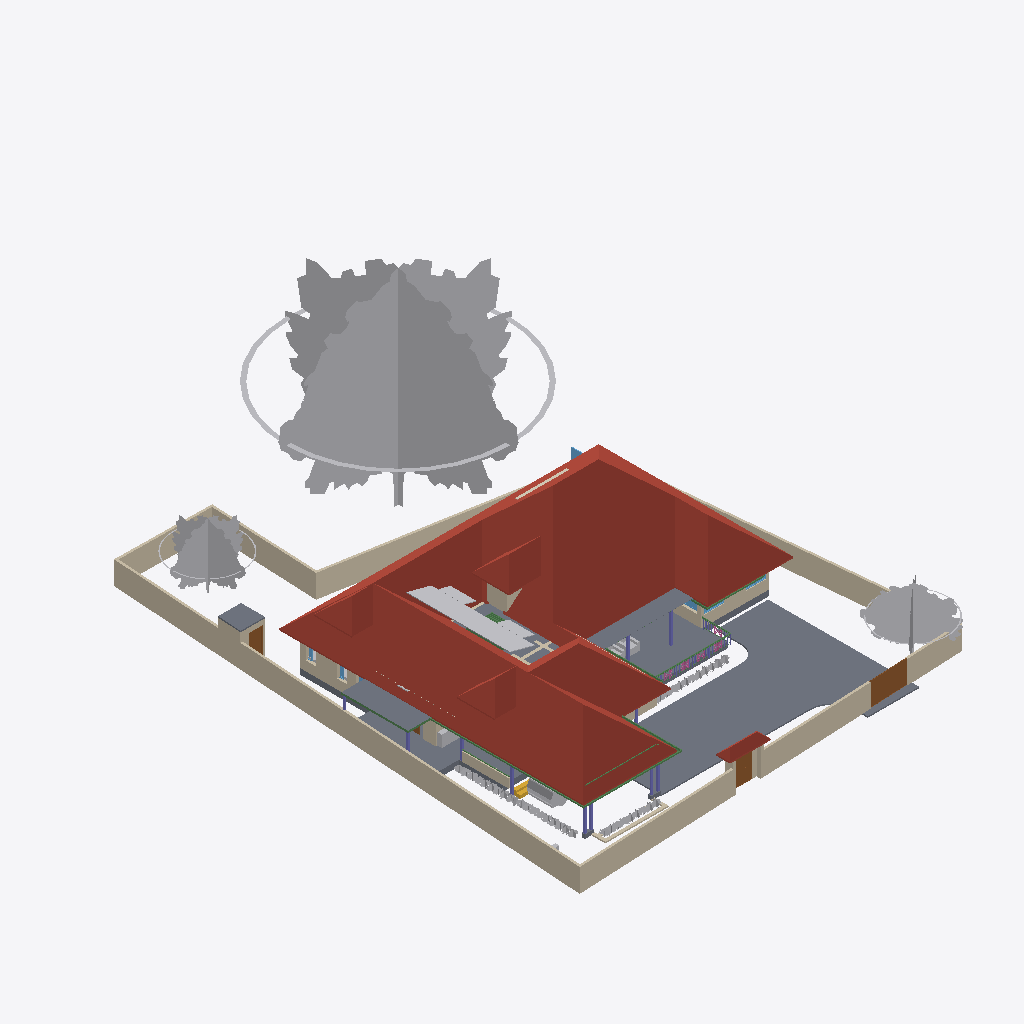
Isometric view of an IFC building model (IFC-SPF (STEP), schema IFC4X3, length unit metre), seen from the south-west, elements coloured by IFC class: 58 other elements (light grey), 31 walls (beige), 15 beams (green), 11 columns (violet), 8 slabs (grey), 6 windows (light blue), 5 roofs (red-brown), 5 railings (pink), 4 doors (brown), 2 coverings (cream), 1 stair flight (yellow).
Extent 31.5 m × 42.0 m × 17.5 m (x, y, z). Storeys (5): 00 at 0.00 m; GF at 0.45 m; GF Lintel at 2.10 m; FF at 3.45 m; FFtop at 5.70 m. Elements (471): 115 IfcBeam, 77 IfcWall, 60 IfcColumn, 43 IfcGeographicElement, 39 IfcFurniture, 28 IfcWindow, 25 IfcDoor, 17 IfcFurnishingElement, 16 IfcSanitaryTerminal, 10 IfcSolarDevice, 9 IfcSlab, 7 IfcUnitaryEquipment.

HEADER;
FILE_DESCRIPTION(('ViewDefinition[DesignTransferView]'),'2;1');
FILE_NAME('Sreekesh.ifc','2025-01-05T21:51:43+05:30',(),(),'IfcOpenShell 0.8.0','Bonsai 0.8.0','Nobody');
FILE_SCHEMA(('IFC4X3'));
ENDSEC;
DATA;
#1=IFCPROJECT('0aPvmvJuf5owphcfiKWAsN',$,'My Project',$,$,$,$,(#14,#26),#9);
#30=IFCSITE('3jTVXq97zE2OZTfzZH9iYT',$,'My Site',$,$,#53,$,$,$,$,$,$,$,$);
#65094=IFCSITE('2fYgYmrKX9qBU4UTrnxcjg',$,'Site',$,$,#83311,#65100,$,$,$,$,$,$,$);
#36=IFCBUILDING('3Bt1MypEf4fuqFfshm9kTs',$,'My Building',$,$,#59,$,$,$,$,$,$);
#42=IFCBUILDINGSTOREY('3Yt8GBe1vE1Byt_$JKaQnQ',$,'GF',$,$,#7313,$,$,$,$);
#8023=IFCBUILDINGSTOREY('3LNq90aff4Xhn4xfthWyFx',$,'00',$,$,#8039,$,$,$,$);
#71986=IFCBUILDINGSTOREY('1ZF$IMkzjA5efl8XVVA8ry',$,'FFtop',$,$,#72046,$,$,$,$);
#72129=IFCBUILDINGSTOREY('1Nt2vvvNTB5u0X$NIke4ti',$,'GF Lintel',$,$,#72420,$,$,$,$);
#83382=IFCBUILDINGSTOREY('2do7yjy$r1eOSN7_GxsK9f',$,'FF',$,$,#83409,$,$,$,$);
#7282=IFCROOF('1xR$Iy8cz6PBZpMjmzsIta',$,'Roof',$,$,#119600,#7300,$,.HIP_ROOF.);
#112248=IFCGEOGRAPHICELEMENT('0WfrdrVAvDIB5ugs5LGxDb',$,'GeographicElement',$,$,#119595,#112280,$,$);
#116871=IFCSLAB('1D4i_90s56vAIuoe4hq8Xo',$,'Slab',$,$,#117663,#116882,$,$);
#117253=IFCWALL('2NQIKohcDAsQMbNSTdACJd',$,'Wall.049',$,$,#117457,#117264,$,$);
#4965=IFCSLAB('05XQefoFT1EQ6Gbva0q3wM',$,'Slab',$,$,#123274,#4980,$,$);
#109955=IFCWALL('0m53cJKujAOwiy8OxGf4Uf',$,'Wall',$,$,#110115,#109966,$,$);
#110356=IFCWALL('3Jc2L501zCIf2lBfrewdbK',$,'Wall',$,$,#111216,#110367,$,$);
#112288=IFCGEOGRAPHICELEMENT('2nW5qC4qfBtPjiCGgPpY4M',$,'GeographicElement',$,$,#117613,#116318,$,$);
#113501=IFCGEOGRAPHICELEMENT('2MHJs7jCrFk9kCcfK60oLy',$,'GeographicElement',$,$,#113732,#113514,$,$);
#65997=IFCWALL('1DC2$ngnnDR8Q9h6mAR0js',$,'Wall',$,$,#68449,#66003,$,$);
#65878=IFCWALL('1RxXXtAKb3$uqm3spal5Ab',$,'Wall.049',$,$,#68531,#65884,$,$);
#66022=IFCWALL('2FUeR5sFb9uwjJGdeVWABU',$,'Wall',$,$,#68474,#66028,$,$);
#65972=IFCWALL('1ECWXgbZrERf$r6Mue6DMZ',$,'Wall',$,$,#68506,#65978,$,$);
#106076=IFCROOF('1l0QmW0dLCCeVLEOFqDqiW',$,'Roof',$,$,#106142,#106108,$,.HIP_ROOF.);
#106476=IFCSLAB('3SWoLdiHLDExF96lrfPbJY',$,'Slab',$,$,#106502,#106487,$,$);
#106448=IFCSLAB('1GhnzeWbD1FR$mVw6S$mla',$,'Slab',$,$,#106475,#106464,$,$);
#106274=IFCROOF('366qlUB3DEJAjl8Pu_K9qr',$,'Roof',$,$,#106322,#106306,$,.HIP_ROOF.);
#106355=IFCROOF('1x5BLUnZDBI8SQ2SI7CwMk',$,'Roof',$,$,#106383,#106371,$,.HIP_ROOF.);
#65947=IFCWALL('08s$eE7qfC1vtHJbeTdsNK',$,'Wall',$,$,#68536,#65953,$,$);
#2872=IFCWALL('0VICnwrYLCM9IhHcjSiD9g',$,'Wall',$,$,#120443,#2879,$,$);
#116735=IFCDOOR('1dZUIR_mr60wAZddeiCYTI',$,'Door',$,$,#116907,#116767,$,1.79999995231628,3.0,$,$,$);
#3151=IFCWALL('2frHB1bR9FtP23RXamn7Ko',$,'Wall',$,$,#67068,#3162,$,$);
#5763=IFCSLAB('2k1_QIQ_vEheGYBKPFgtqG',$,'Slab',$,$,#82811,#5774,$,$);
#110251=IFCROOF('2Ww7svPQzEgA_fCzhmYus_',$,'Roof',$,$,#113737,#110283,$,.HIP_ROOF.);
#117585=IFCSLAB('00nkzVGuT6heoHGHN6WRGv',$,'Slab',$,$,#118803,#117596,$,$);
#117175=IFCWALL('2YdZCtJCP1Au39pr0cy4Kb',$,'Wall.049',$,$,#117403,#117186,$,$);
#70155=IFCVEHICLE('3fs_92XJnE9xh12t4cEAUA',$,'Vehicle',$,$,#70206,#70187,$,$);
#72992=IFCWALL('0nKeLZCI54WeIG0cLfl1fW',$,'Wall',$,$,#73053,#73003,$,$);
#109922=IFCWALL('1mfxnSa0HC9xh_OkkaEpUz',$,'Wall',$,$,#109923,#109933,$,$);
#111610=IFCDOOR('0JnVCEbZ93QxaghwOdNV45',$,'Door',$,$,#111711,#111641,$,2.09999990463257,1.20000004768372,$,$,$);
#101624=IFCBEAM('38yYLt849AL9vMzuf_qlJY',$,'Beam',$,$,#102345,#101635,$,$);
#116971=IFCWALL('08FBn4OWj7ogBqhIhITLuq',$,'Wall.049',$,$,#117174,#116982,$,$);
#3520=IFCWALL('1kfIyPN_b4JPSDED46DDvv',$,'Wall',$,$,#67320,#3526,$,$);
#106524=IFCSOLARDEVICE('3S6vjv$5jE1uGxlQ_RICMy',$,'SolarDevice',$,$,#120309,#106556,$,$);
#117669=IFCDOOR('1Oy85YKxL61PqzyfMMUgcU',$,'Door',$,$,#117750,#117700,$,2.09999990463257,1.0,$,$,$);
#106615=IFCSOLARDEVICE('0CbIHREHr2w9gh5lx0_n0D',$,'SolarDevice',$,$,#120329,#106632,$,$);
#106913=IFCSOLARDEVICE('3N6FBuwFX6eRZQfWUTehiA',$,'SolarDevice',$,$,#120354,#106930,$,$);
#106895=IFCSOLARDEVICE('3hGn0pNNz3NwRu5qnQ1KkQ',$,'SolarDevice',$,$,#120349,#106912,$,$);
#106561=IFCSOLARDEVICE('2N7C3uFTr0ovBcfJ26O6Lk',$,'SolarDevice',$,$,#120314,#106578,$,$);
#106579=IFCSOLARDEVICE('1xWH0eIEnB$BgsSW0yRufF',$,'SolarDevice',$,$,#120319,#106596,$,$);
#106651=IFCSOLARDEVICE('3GkHrXcpz9luFJaFckT4XJ',$,'SolarDevice',$,$,#120339,#106668,$,$);
#101757=IFCWALL('3Re5U6AfH5hRjhCU8HzlUQ',$,'Wall',$,$,#107719,#101777,$,$);
#101518=IFCBEAM('3jI7cp3YfEpe0vqGUIgXwj',$,'Beam',$,$,#101738,#101530,$,$);
#106597=IFCSOLARDEVICE('1JeFrLyoz5IhCtXWc_EtwE',$,'SolarDevice',$,$,#120324,#106614,$,$);
#106633=IFCSOLARDEVICE('3nYAYQFdT0Hu3774nkbnMA',$,'SolarDevice',$,$,#120334,#106650,$,$);
#106669=IFCSOLARDEVICE('3CH4PS5oz4_xvHOpIILxvJ',$,'SolarDevice',$,$,#120344,#106686,$,$);
#106931=IFCWALL('3FavAtlwfE4e0lW5aUJqLs',$,'Wall',$,$,#107010,#106942,$,$);
#120239=IFCFURNISHINGELEMENT('0$$HtaL9z6v9UVPkeCOMin',$,'FurnishingElement',$,$,#120364,#120252,$);
#34185=IFCFURNITURE('2BE9a6LpL91PCj4_J$x9Rr',$,'Furniture',$,$,#35008,#34198,$,$);
#111126=IFCWALL('11fiDOfq54uheWI4ur$p_M',$,'Wall',$,$,#111241,#111137,$,$);
#72848=IFCWALL('2qzh75b3r6CuQdi0PydTsC',$,'Wall',$,$,#113892,#72859,$,$);
#101546=IFCBEAM('2yIyVaMgz8tR0CuDvbao9K',$,'Beam',$,$,#101606,#101557,$,$);
#41688=IFCSTAIRFLIGHT('0VcD2gJAfBIuw$lMxDzKKO',$,'StairFlight',$,$,#112328,#118718,$,2,1,0.150000005960464,0.25,.STRAIGHT.);
#102232=IFCWALL('3BbLnMq0r7ivvaULYjF4Vv',$,'Wall',$,$,#102305,#102243,$,$);
#110674=IFCWALL('1a_hfYQo5DRgtEum677ZGl',$,'Wall',$,$,#111105,#110685,$,$);
#111806=IFCBEAM('0sTlE$wHj6G9WB0HZ_O7FJ',$,'Beam',$,$,#115063,#111817,$,$);
#72002=IFCCOVERING('1gnNJTwpzBIxfXidOzvS6O',$,'Covering',$,$,#74705,#72012,$,$);
#49227=IFCBEAM('2GaElzDELAMf9uZ0HgoOwe',$,'Beam',$,$,#82851,#49238,$,$);
#82201=IFCCOLUMN('0tjXj_2rfEsv0opXtOmHmF',$,'Column',$,$,#93678,#82212,$,$);
#112004=IFCBEAM('1NVQeCiuv8yQYUamrtBarB',$,'Beam',$,$,#112056,#112015,$,$);
#110898=IFCWALL('1K4878DyjBfAhCF5jh34Xt',$,'Wall',$,$,#111066,#110909,$,$);
#4009=IFCWALL('2lHSG51rHEfeNsY_Rnf304',$,'Wall',$,$,#120415,#4020,$,$);
#35844=IFCFURNITURE('18HlnwBc9DnAvKFnG7c4d9',$,'Furniture',$,$,#35869,#35857,$,$);
#93900=IFCBEAM('0gdpNefCnB7wAvxTxiZvHd',$,'Beam',$,$,#96266,#93911,$,$);
#9560=IFCCOLUMN('2toc76Viv2Oe4FtHALORDJ',$,'Column',$,$,#69391,#9571,$,$);
#8110=IFCCOLUMN('0oDP959X1AAQoJqeccPHPP',$,'Column',$,$,#107308,#8121,$,$);
#8081=IFCCOLUMN('3U0JG9MgfBputT7u1EA2nI',$,'Column',$,$,#107278,#8094,$,$);
#49434=IFCCOLUMN('2$PMG46Hr5DeIADtGSqaJL',$,'Column',$,$,#107263,#49445,$,$);
#16824=IFCWALL('22rcD3X5r7MgpdxSZ8ZAiA',$,'Wall',$,$,#120566,#16835,$,$);
#49411=IFCCOLUMN('1J3ygjXLL0og7svGKveeYx',$,'Column',$,$,#93673,#49422,$,$);
#113659=IFCBEAM('02KTIoayP60RFt32w1Om3r',$,'Beam',$,$,#119304,#113670,$,$);
#47010=IFCWINDOW('2o3dMj2onB6f3zsHGK2pf8',$,'Window',$,$,#89705,#47041,$,$,$,$,$,$);
#49462=IFCCOLUMN('3hgxwZ$SXCWvyxs5ZR2Whk',$,'Column',$,$,#107293,#49473,$,$);
#116908=IFCWALL('1k3YgD4uj5vPZWbPgSVuxU',$,'Wall.049',$,$,#117148,#116919,$,$);
#107115=IFCSLAB('2WfKfjDrX2bAvlVSkqt8hs',$,'Slab',$,$,#107141,#107130,$,$);
#107612=IFCWALL('1wbyz7uCHF0uVxGjaI6PCG',$,'Wall',$,$,#107729,#107632,$,$);
#49181=IFCCOLUMN('0cor0wUXfD2hMuJ$zEbMOz',$,'Column',$,$,#49744,#49192,$,$);
#62691=IFCBEAM('2HYqb8m_D6hOo_AqtMucHB',$,'Beam',$,$,#83201,#62702,$,$);
#96530=IFCBEAM('074gpqyLr9$vd9aSHSci_M',$,'Beam',$,$,#96582,#96541,$,$);
#29270=IFCWINDOW('3GxmHADO1DPPnexShW0xza',$,'Window',$,$,#113112,#99898,$,1.29999995231628,1.54999995231628,$,$,$);
#107142=IFCSLAB('2X2MSE$PfAlPCABr99DsiG',$,'Slab',$,$,#107228,#107153,$,$);
#92826=IFCCOLUMN('0WymP1wwj5f8Fnr_Oml3oH',$,'Column',$,$,#93683,#92837,$,$);
#116029=IFCGEOGRAPHICELEMENT('3$5aJ3d8DEu8m1QlBWHJMX',$,'GeographicElement',$,$,#117618,#116042,$,$);
#118402=IFCGEOGRAPHICELEMENT('04KWnOu4r1iw9h1KMbJgxx',$,'GeographicElement',$,$,#118635,#118415,$,$);
#118318=IFCGEOGRAPHICELEMENT('36wFbVP7LAOfJV4iGtoC4v',$,'GeographicElement',$,$,#118453,#118331,$,$);
#118360=IFCGEOGRAPHICELEMENT('1BByezdiXAD93rCljVA0q5',$,'GeographicElement',$,$,#118557,#118373,$,$);
#118381=IFCGEOGRAPHICELEMENT('2EP1qKrVvC09mEXNWwen2B',$,'GeographicElement',$,$,#118609,#118394,$,$);
#118454=IFCGEOGRAPHICELEMENT('0qAmhtfmj989ljv7TEUXOo',$,'GeographicElement',$,$,#118853,#118467,$,$);
#118506=IFCGEOGRAPHICELEMENT('0wij670RnBiwHsXyjMvLhD',$,'GeographicElement',$,$,#118863,#118519,$,$);
#118558=IFCGEOGRAPHICELEMENT('2g2UhBV5v6fvFYkae65fHr',$,'GeographicElement',$,$,#118873,#118571,$,$);
#116008=IFCGEOGRAPHICELEMENT('3z7IzkAEbCFxjMnBt9c7k0',$,'GeographicElement',$,$,#116127,#116021,$,$);
#118610=IFCGEOGRAPHICELEMENT('1ctiBFOJnE5AhRoUgKO4CD',$,'GeographicElement',$,$,#118883,#118623,$,$);
#118276=IFCGEOGRAPHICELEMENT('0jvk7QOtf8ORdEwsKS9qKo',$,'GeographicElement',$,$,#118505,#118289,$,$);
#118339=IFCGEOGRAPHICELEMENT('1fbhGnOg9DJwdn0K26ERTV',$,'GeographicElement',$,$,#118531,#118352,$,$);
#118584=IFCGEOGRAPHICELEMENT('0ESoQDH559SO7XJ6KYnLPa',$,'GeographicElement',$,$,#118878,#118597,$,$);
#116149=IFCGEOGRAPHICELEMENT('0RTwWlgZv6ReyNjqUFc6Qb',$,'GeographicElement',$,$,#117633,#116162,$,$);
#118480=IFCGEOGRAPHICELEMENT('00gtN99GXBGRCZ7nUdqPX4',$,'GeographicElement',$,$,#118858,#118493,$,$);
#4193=IFCWALL('1S26G2gIX1gA7ikyBlvCVo',$,'Wall',$,$,#120551,#4204,$,$);
#116050=IFCGEOGRAPHICELEMENT('19dBOgNYTEbP6NkdYoe7es',$,'GeographicElement',$,$,#117623,#116063,$,$);
#116191=IFCGEOGRAPHICELEMENT('0P89a_tFvEzBOXfOpPk7V$',$,'GeographicElement',$,$,#117643,#116204,$,$);
#118234=IFCGEOGRAPHICELEMENT('0rv8aG7tXD8Qz2K8gv$66c',$,'GeographicElement',$,$,#118427,#118247,$,$);
#118255=IFCGEOGRAPHICELEMENT('3tMx0fFOP4RRNoOIaaRyDY',$,'GeographicElement',$,$,#118479,#118268,$,$);
#118297=IFCGEOGRAPHICELEMENT('0Bh_sA8aLDUuJlDnkLYKvP',$,'GeographicElement',$,$,#118583,#118310,$,$);
#24945=IFCWINDOW('0pIOr8Fwn768Q5gngNrD$h',$,'Window',$,$,#113082,#99803,$,1.29999995231628,1.54999995231628,$,.DOUBLE_PANEL_VERTICAL.,$);
#102201=IFCWALL('1d8KAB1ef84Bs8SUdT2bKV',$,'Wall',$,$,#102323,#102212,$,$);
#115935=IFCGEOGRAPHICELEMENT('01SOh2YmP9dgdLiacWWKmP',$,'GeographicElement',$,$,#116101,#115948,$,$);
#118532=IFCGEOGRAPHICELEMENT('3WgLj0qSf3luno301h1fk$',$,'GeographicElement',$,$,#118868,#118545,$,$);
#99476=IFCWINDOW('0bWf0UbSH5vA18P2wXez2A',$,'Window',$,$,#113067,#99508,$,1.29999995231628,1.54999995231628,$,.DOUBLE_PANEL_VERTICAL.,$);
#118428=IFCGEOGRAPHICELEMENT('14eC2Y4Fb0SwEpfsCWVt6U',$,'GeographicElement',$,$,#118848,#118441,$,$);
#94702=IFCRAILING('06p5Y2X713qPekdPy42GrA',$,'Railing',$,$,#98970,#94715,$,$);
#115815=IFCGEOGRAPHICELEMENT('0aqKlsOtn1lRfW1TMnRx2w',$,'GeographicElement',$,$,#115934,#115828,$,$);
#115961=IFCGEOGRAPHICELEMENT('1wTwZE1T9ATvSgYuPt_ATc',$,'GeographicElement',$,$,#116263,#115974,$,$);
#116076=IFCGEOGRAPHICELEMENT('0KmANwRaH9jOi7Rit_r_yd',$,'GeographicElement',$,$,#117628,#116089,$,$);
#116290=IFCGEOGRAPHICELEMENT('0rUBRPHUX0Zhm_$ajRqhMz',$,'GeographicElement',$,$,#117658,#116303,$,$);
#94446=IFCBEAM('01JOsyU7jEnvQzPJfM90wj',$,'Beam',$,$,#95363,#94457,$,$);
#49111=IFCBEAM('1fJXcKXd9CrBoyTG$S7_VE',$,'Beam',$,$,#82841,#49126,$,$);
#90359=IFCWALL('3p_Mlr$7n7WPwtZxEevqS4',$,'Wall',$,$,#90403,#90370,$,$);
#115841=IFCGEOGRAPHICELEMENT('3CavTGL6D4R8CWbH11hy9T',$,'GeographicElement',$,$,#115960,#115854,$,$);
#115888=IFCGEOGRAPHICELEMENT('3QPSsdOV9Fue8EqzvC5tw_',$,'GeographicElement',$,$,#116075,#115901,$,$);
#111907=IFCBEAM('2ZH4G$MC58XAtNQkoO$cFt',$,'Beam',$,$,#112111,#111918,$,$);
#113700=IFCCOVERING('1iRj5Up0bFkfFW5uB4CB9k',$,'Covering',$,$,#119590,#113714,$,$);
#115909=IFCGEOGRAPHICELEMENT('3$L2zaOMn09wXUrw_IW5qI',$,'GeographicElement',$,$,#116237,#115922,$,$);
#116170=IFCGEOGRAPHICELEMENT('3LjogePW5ByeN_IeKoBMSY',$,'GeographicElement',$,$,#117638,#116183,$,$);
#63664=IFCWINDOW('3mwfxbXqnC5uKj5wGp4jau',$,'Window',$,$,#120463,#120088,$,$,$,$,$,$);
#94982=IFCRAILING('1bKwL3N0D5ghAl1rhXIbhj',$,'Railing',$,$,#95495,#94995,$,$);
#115982=IFCGEOGRAPHICELEMENT('0FeLy6ZXz27fn3Y4Nrj3Mk',$,'GeographicElement',$,$,#116289,#115995,$,$);
#116238=IFCGEOGRAPHICELEMENT('3ehw6AY555MA8q4xo4lmJe',$,'GeographicElement',$,$,#117653,#116251,$,$);
#115867=IFCGEOGRAPHICELEMENT('2rrL0_2c18BBeWfd0OCh0S',$,'GeographicElement',$,$,#116007,#115880,$,$);
#116212=IFCGEOGRAPHICELEMENT('3g_5wWuYP5IR8_td8ect5k',$,'GeographicElement',$,$,#117648,#116225,$,$);
#120104=IFCWINDOW('2THasRCLvAPBjIU9R33dhN',$,'Window',$,$,#120483,#120117,$,$,$,$,$,$);
#118636=IFCGEOGRAPHICELEMENT('0vvCu7vcr729XiQIxOcXwJ',$,'GeographicElement',$,$,#118759,#118649,$,$);
#82144=IFCCOLUMN('30do_NBWf4PwkbCxs_qrYf',$,'Column',$,$,#82540,#82155,$,$);
#118760=IFCGEOGRAPHICELEMENT('3wjla5Vg53PebZIfv5lLLh',$,'GeographicElement',$,$,#118888,#118773,$,$);
#95663=IFCBEAM('1qPeyfzy9DWeCvgnjhY748',$,'Beam',$,$,#95754,#95674,$,$);
#49153=IFCCOLUMN('3O9tpF_qjCpBakye2Dbknf',$,'Column',$,$,#49180,#49164,$,$);
#94823=IFCRAILING('3MMqc3z$fCpPn$zVhNnO4N',$,'Railing',$,$,#98975,#94836,$,$);
#95496=IFCRAILING('07bCBoWT145AnRHgEYSHre',$,'Railing',$,$,#98985,#95509,$,$);
#80776=IFCBEAM('2jbCdVhf949eD6ppLG3r_s',$,'Beam',$,$,#94445,#80788,$,$);
#94392=IFCRAILING('0QwxieNV15HujEnitgmx1c',$,'Railing',$,$,#98965,#94424,$,$);
#18392=IFCWALL('2Hkjxieqv1Fue5ySQ6NeWL',$,'Wall',$,$,#18393,#18403,$,$);
#115534=IFCGEOGRAPHICELEMENT('1fRu8qPaHEe8I3c1W7Eak$',$,'GeographicElement',$,$,#115840,#115547,$,$);
#109698=IFCFURNISHINGELEMENT('0bjgv$mV9BLfFQB4C5E4Fs',$,'FurnishingElement',$,$,#109825,#109711,$);
#115560=IFCGEOGRAPHICELEMENT('33JsLR1bf6AB0N9Kk81nmb',$,'GeographicElement',$,$,#115866,#115573,$,$);
#26789=IFCDOOR('3HF$fS8tX7kw4y81dHWRkr',$,'Door',$,$,#120453,#26820,$,$,$,$,$,$);
#107479=IFCWALL('3KZ4OolNX49g0qDQdB_093',$,'Wall',$,$,#107611,#107499,$,$);
#107859=IFCPUMP('1xebO22lrBbOBADEX1ov09',$,'Pump',$,$,#108242,#107891,$,$);
ENDSEC;
